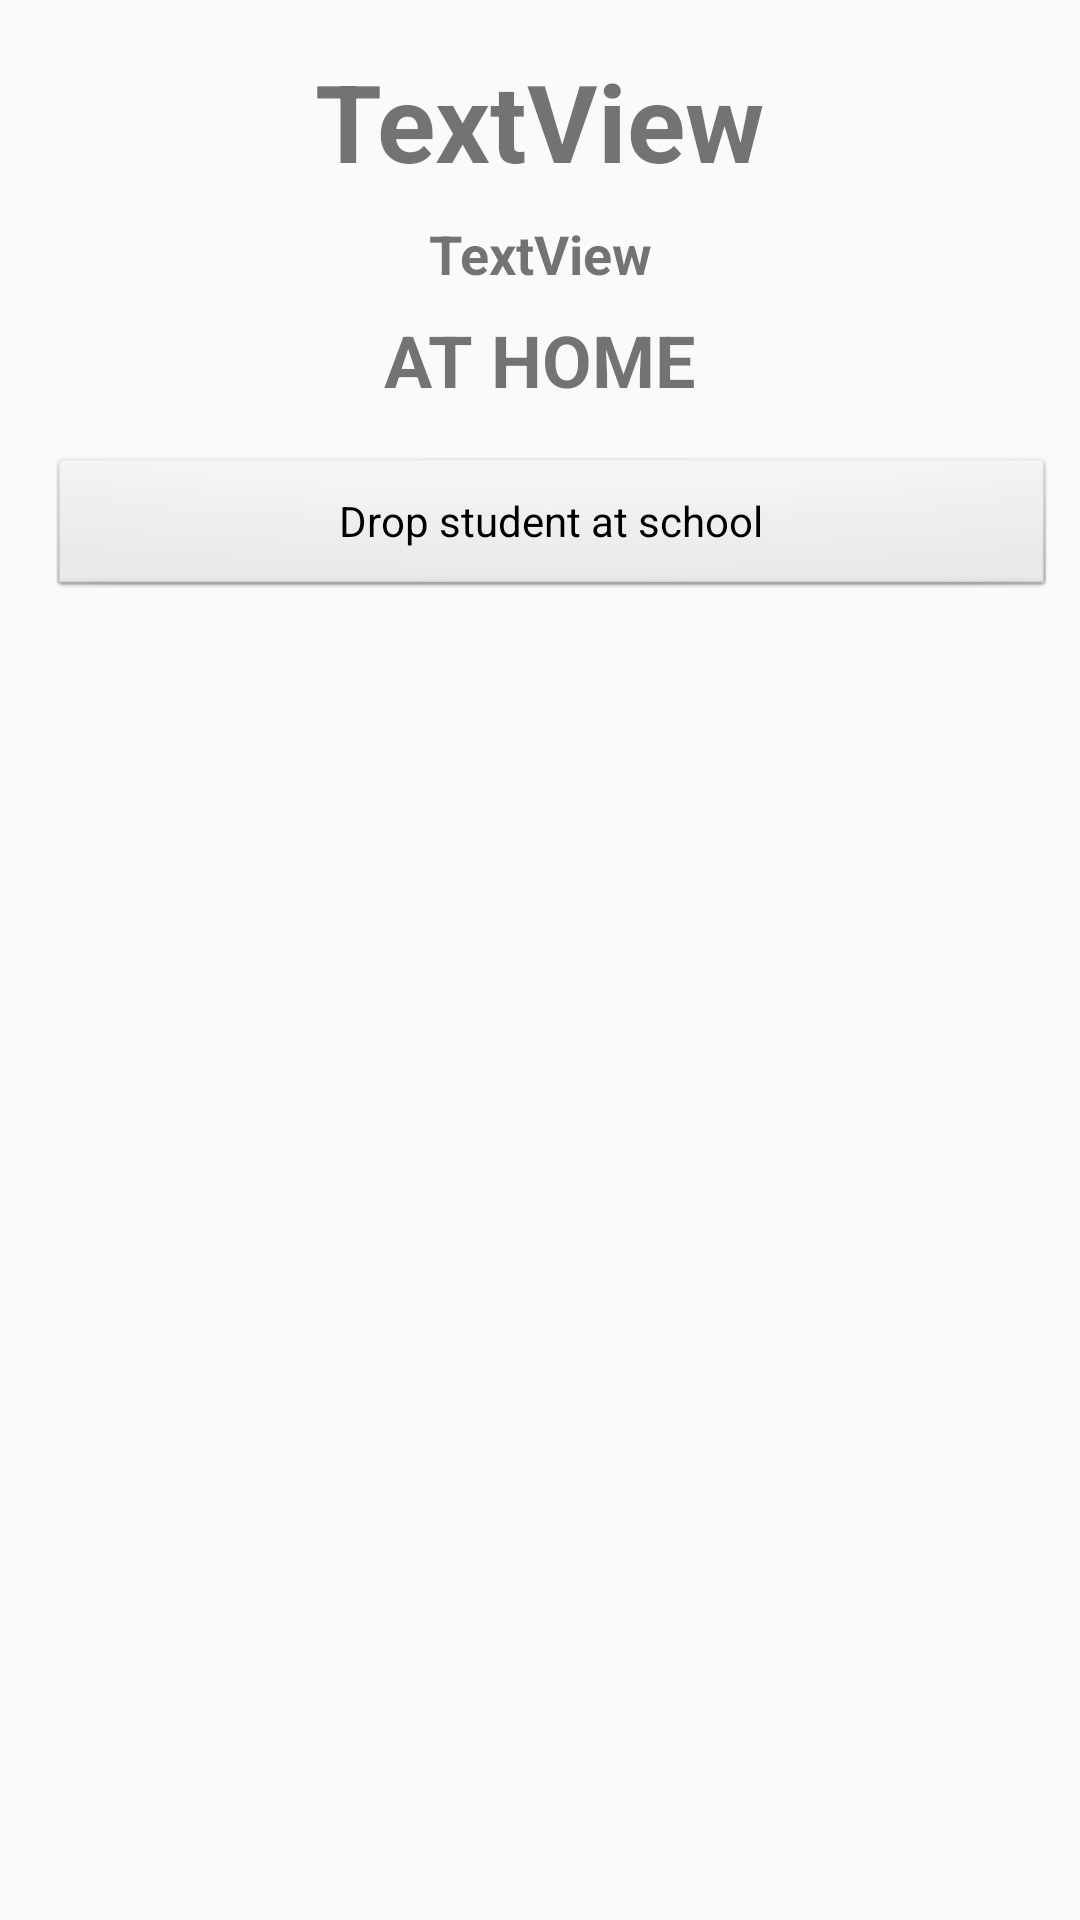

This screen was rendered from an Android layout file. Write that file and the resources it references.
<!-- AndroidManifest.xml: application theme AppTheme -->
<!-- res/layout/content_student_status.xml -->
<?xml version="1.0" encoding="utf-8"?>
<android.support.constraint.ConstraintLayout xmlns:android="http://schemas.android.com/apk/res/android"
    xmlns:app="http://schemas.android.com/apk/res-auto"
    xmlns:tools="http://schemas.android.com/tools"
    android:layout_width="match_parent"
    android:layout_height="match_parent"
    app:layout_behavior="@string/appbar_scrolling_view_behavior"
    tools:context="com.jemput.rangga.jemputan.activities.StudentStatusActivity"
    tools:layout_editor_absoluteX="0dp"
    tools:layout_editor_absoluteY="81dp"
    tools:showIn="@layout/activity_student_status">

    <TextView
        android:id="@+id/StudentView"
        android:layout_width="wrap_content"
        android:layout_height="wrap_content"
        android:layout_marginEnd="8dp"
        android:layout_marginLeft="8dp"
        android:layout_marginRight="8dp"
        android:layout_marginStart="8dp"
        android:layout_marginTop="16dp"
        android:text="TextView"
        android:textAlignment="viewStart"
        android:textSize="36sp"
        android:textStyle="bold"
        app:layout_constraintLeft_toLeftOf="parent"
        app:layout_constraintRight_toRightOf="parent"
        app:layout_constraintTop_toTopOf="parent" />

    <TextView
        android:id="@+id/ClassView"
        android:layout_width="wrap_content"
        android:layout_height="wrap_content"
        android:layout_marginEnd="8dp"
        android:layout_marginLeft="8dp"
        android:layout_marginRight="8dp"
        android:layout_marginStart="8dp"
        android:layout_marginTop="8dp"
        android:text="TextView"
        android:textAlignment="viewStart"
        android:textSize="18sp"
        android:textStyle="bold"
        app:layout_constraintLeft_toLeftOf="parent"
        app:layout_constraintRight_toRightOf="parent"
        app:layout_constraintTop_toBottomOf="@+id/StudentView" />

    <Button
        android:id="@+id/actionButton"
        style="@android:style/Widget.Button"
        android:layout_width="0dp"
        android:layout_height="wrap_content"
        android:layout_marginBottom="8dp"
        android:layout_marginEnd="8dp"
        android:layout_marginLeft="16dp"
        android:layout_marginRight="8dp"
        android:layout_marginStart="16dp"
        android:layout_marginTop="8dp"
        android:text="Drop student at school"
        app:layout_constraintBottom_toBottomOf="parent"
        app:layout_constraintHorizontal_bias="0.0"
        app:layout_constraintLeft_toLeftOf="parent"
        app:layout_constraintRight_toRightOf="parent"
        app:layout_constraintTop_toBottomOf="@+id/statusView"
        app:layout_constraintVertical_bias="0.018" />

    <TextView
        android:id="@+id/statusView"
        android:layout_width="wrap_content"
        android:layout_height="wrap_content"
        android:layout_marginEnd="8dp"
        android:layout_marginLeft="8dp"
        android:layout_marginRight="8dp"
        android:layout_marginStart="8dp"
        android:layout_marginTop="7dp"
        android:text="At Home"
        android:textAlignment="viewStart"
        android:textAllCaps="true"
        android:textSize="24sp"
        android:textStyle="bold"
        app:layout_constraintLeft_toLeftOf="parent"
        app:layout_constraintRight_toRightOf="parent"
        app:layout_constraintTop_toBottomOf="@+id/ClassView" />

    <ImageView
        android:id="@+id/pickerImage"
        android:layout_width="192dp"
        android:layout_height="192dp"
        android:visibility="invisible"
        app:srcCompat="@drawable/com_facebook_profile_picture_blank_square"
        android:layout_marginLeft="8dp"
        app:layout_constraintLeft_toLeftOf="parent"
        android:layout_marginRight="8dp"
        app:layout_constraintRight_toRightOf="parent"
        android:layout_marginTop="8dp"
        app:layout_constraintTop_toBottomOf="@+id/actionButton"
        android:layout_marginStart="8dp"
        android:layout_marginEnd="8dp" />

    <Button
        android:id="@+id/rejectButton"
        android:layout_width="wrap_content"
        android:layout_height="wrap_content"
        android:layout_marginBottom="8dp"
        android:layout_marginLeft="8dp"
        android:layout_marginRight="8dp"
        android:layout_marginTop="8dp"
        android:text="Reject"
        android:visibility="invisible"
        app:layout_constraintBottom_toBottomOf="parent"
        app:layout_constraintHorizontal_bias="0.514"
        app:layout_constraintLeft_toRightOf="@+id/approveButton"
        app:layout_constraintRight_toRightOf="parent"
        app:layout_constraintTop_toBottomOf="@+id/pickerImage"
        app:layout_constraintVertical_bias="1.0"
        android:layout_marginStart="8dp"
        android:layout_marginEnd="8dp" />

    <Button
        android:id="@+id/approveButton"
        android:layout_width="wrap_content"
        android:layout_height="wrap_content"
        android:layout_marginBottom="8dp"
        android:layout_marginLeft="91dp"
        android:text="Approve"
        android:visibility="invisible"
        app:layout_constraintBottom_toBottomOf="parent"
        app:layout_constraintLeft_toLeftOf="parent"
        android:layout_marginStart="91dp" />

    <TextView
        android:id="@+id/parentNotesView"
        android:layout_width="wrap_content"
        android:layout_height="wrap_content"
        android:layout_marginBottom="8dp"
        android:layout_marginLeft="8dp"
        android:layout_marginRight="8dp"
        android:layout_marginTop="8dp"
        android:text="TextView"
        android:visibility="invisible"
        app:layout_constraintBottom_toTopOf="@+id/approveButton"
        app:layout_constraintLeft_toLeftOf="parent"
        app:layout_constraintRight_toRightOf="parent"
        app:layout_constraintTop_toBottomOf="@+id/pickerImage" />

</android.support.constraint.ConstraintLayout>
<!-- res/layout/activity_student_status.xml (included above) -->
<?xml version="1.0" encoding="utf-8"?>
<android.support.design.widget.CoordinatorLayout xmlns:android="http://schemas.android.com/apk/res/android"
    xmlns:app="http://schemas.android.com/apk/res-auto"
    xmlns:tools="http://schemas.android.com/tools"
    android:layout_width="match_parent"
    android:layout_height="match_parent"
    tools:context="com.jemput.rangga.jemputan.activities.StudentStatusActivity">

    <android.support.design.widget.AppBarLayout
        android:layout_width="match_parent"
        android:layout_height="wrap_content"
        android:theme="@style/AppTheme.AppBarOverlay">

        <android.support.v7.widget.Toolbar
            android:id="@+id/toolbar"
            android:layout_width="match_parent"
            android:layout_height="?attr/actionBarSize"
            android:background="?attr/colorPrimary"
            app:popupTheme="@style/AppTheme.PopupOverlay" />

    </android.support.design.widget.AppBarLayout>

    <include layout="@layout/content_student_status" />

    <android.support.design.widget.FloatingActionButton
        android:id="@+id/fab"
        android:layout_width="wrap_content"
        android:layout_height="wrap_content"
        android:layout_gravity="bottom|end"
        android:layout_margin="@dimen/fab_margin"
        app:srcCompat="@android:drawable/ic_dialog_email" />

</android.support.design.widget.CoordinatorLayout>
<!-- resources referenced by this layout -->
<resources>
  <style name="AppTheme.AppBarOverlay" parent="ThemeOverlay.AppCompat.Dark.ActionBar" />
  <style name="AppTheme.PopupOverlay" parent="ThemeOverlay.AppCompat.Light" />
  <style name="AppTheme" parent="Theme.AppCompat.Light.DarkActionBar">
          <item name="colorPrimary">@color/colorPrimary</item>
          <item name="colorPrimaryDark">@color/colorPrimaryDark</item>
          <item name="colorAccent">@color/colorAccent</item>
      </style>
  <!-- not gathered from this repository: default colours our renderer supplied (Android Studio template values) -->
  <color name="colorPrimary">#FF6200EE</color>
  <color name="colorPrimaryDark">#FF3700B3</color>
  <color name="colorAccent">#FF03DAC5</color>
</resources>
